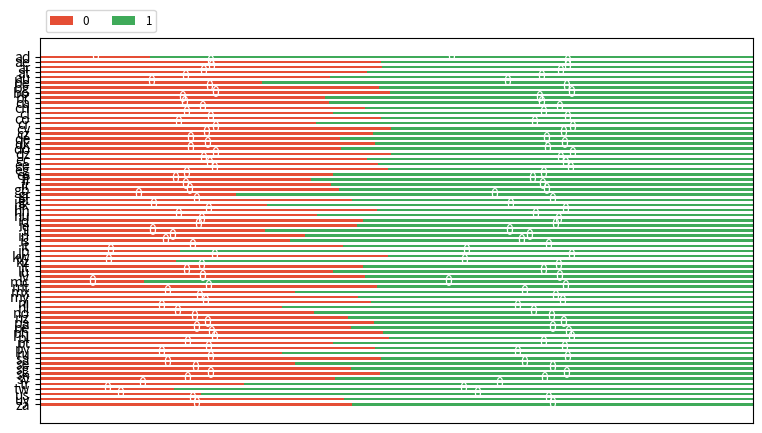

Recreate this plot in Python.
import numpy as np
import matplotlib.pyplot as plt


category_names = ['0', '1']
ones_zeros = {"ad": [2832, 15581], "ae": [8964, 9772], "ar": [9000, 9737], "at": [8531, 10069], "au": [7426, 10819], "be": [5193, 11492], "bg": [9149, 10085], "bo": [8308, 8611], "br": [6429, 9635], "ca": [7373, 10812], "ch": [9793, 11671], "cl": [6959, 9989], "co": [7934, 8644], "cr": [5885, 9326], "cy": [9364, 9662], "cz": [8358, 9529], "de": [8142, 11185], "dk": [7578, 8541], "do": [5840, 7975], "dz": [9401, 9708], "ec": [7007, 8271], "ee": [8595, 9525], "eg": [9536, 9980], "es": [8726, 12482], "fi": [7256, 11809], "fr": [7489, 10859], "gb": [7875, 10876], "gr": [4892, 12890], "gt": [8073, 10377], "hk": [5968, 12741], "hn": [9032, 10094], "hu": [6345, 9974], "id": [6804, 8213], "ie": [9168, 11474], "il": [
    5097, 11055], "in": [6659, 11269], "is": [5954, 11048], "it": [7685, 10362], "jp": [3003, 12260], "kw": [7865, 8221], "kz": [3256, 13835], "lt": [7715, 9323], "lu": [7529, 10782], "lv": [7921, 9447], "mc": [2574, 14993], "mt": [8845, 9848], "mx": [6303, 11341], "my": [7950, 9870], "ni": [7494, 8640], "nl": [5120, 9948], "no": [6712, 10724], "nz": [7966, 10438], "pa": [7731, 8759], "pe": [7209, 9285], "ph": [8027, 8632], "pl": [8134, 8490], "pt": [7027, 10037], "py": [8823, 9921], "ru": [6547, 12755], "sa": [7890, 8585], "se": [6554, 11764], "sg": [8086, 10430], "sk": [8166, 8954], "sv": [6378, 9013], "tr": [5471, 13594], "tw": [3166, 13719], "us": [4235, 14518], "uy": [6099, 8189], "za": [7408, 9540]}

results = {}
for k, v in ones_zeros.items():
    s = v[0]+v[1]
    zeros = (v[0]/s)*0.01
    ones = (v[1]/s)*0.01
    results[k] = [zeros, ones]


def survey(results, category_names):
    """
    Parameters
    ----------
    results : dict
        A mapping from question labels to a list of answers per category.
        It is assumed all lists contain the same number of entries and that
        it matches the length of *category_names*.
    category_names : list of str
        The category labels.
    """
    labels = list(results.keys())
    data = np.array(list(results.values()))
    data_cum = data.cumsum(axis=1)
    category_colors = plt.get_cmap('RdYlGn')(
        np.linspace(0.15, 0.85, data.shape[1]))

    fig, ax = plt.subplots(figsize=(9.2, 5))
    ax.invert_yaxis()
    ax.xaxis.set_visible(False)
    ax.set_xlim(0, np.sum(data, axis=1).max())

    for i, (colname, color) in enumerate(zip(category_names, category_colors)):
        widths = data[:, i]
        starts = data_cum[:, i] - widths
        ax.barh(labels, widths, left=starts, height=0.5,
                label=colname, color=color)
        xcenters = starts + widths / 2

        r, g, b, _ = color
        text_color = 'white' if r * g * b < 0.5 else 'darkgrey'
        for y, (x, c) in enumerate(zip(xcenters, widths)):
            ax.text(x, y, str(int(c)), ha='center', va='center',
                    color=text_color)
    ax.legend(ncol=len(category_names), bbox_to_anchor=(0, 1),
              loc='lower left', fontsize='small')

    return fig, ax


survey(results, category_names)
plt.show()
